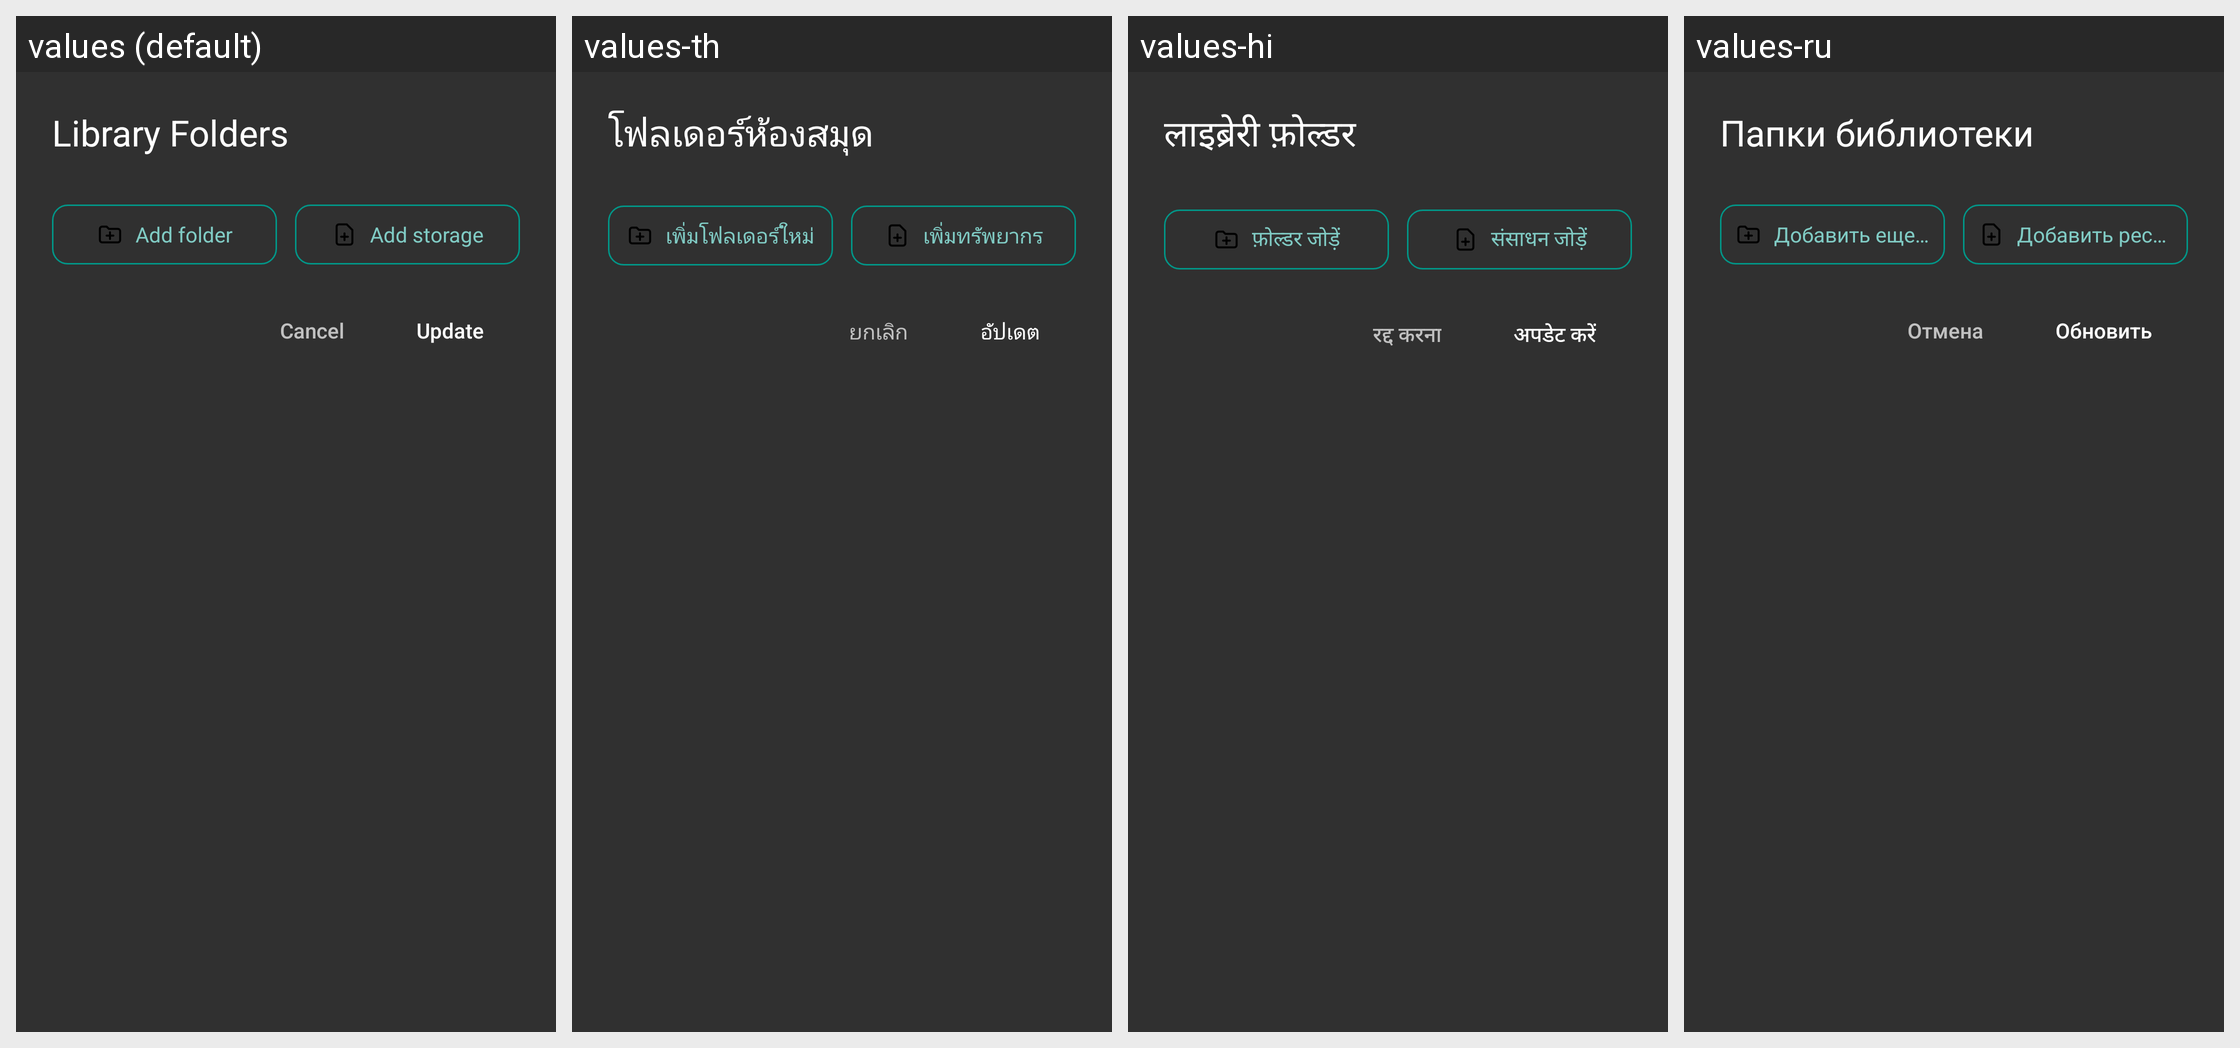

The Android screen above is rendered under several locales of the same app. Produce the string resources it draws, with the default and per-locale values.
Android screen res/layout/dialog_library_folders.xml rendered under 4 locales, left to right: values (default), values-th, values-hi, values-ru. Device: Nexus 5 (rendered at 1080×1920; each locale shown at half size, 540×960, under a caption strip naming it); theme StyledIndicatorsBlack.
Other locales in the repository, not shown: values-ar, values-be, values-bg, values-ca, values-cs, values-de, values-el, values-es, values-eu, values-fa, values-fi, values-fr, values-ga, values-gl, values-he, values-hu, values-id, values-it, values-iw, values-ja, values-kk, values-ko, values-la, values-lt, values-ml, values-nl, values-no, values-pl, values-pt, values-ro, values-sc, values-sk, values-sv, values-sw, values-ta, values-tr, values-uk, values-vi, values-zh-rCN, values-zh-rTW.
Strings drawn on this screen, with the default value and each locale's value (text and hints the layout hard-codes, and strings that could not be matched under every locale, appear in the picture but are not listed):

library_folders
  values: Library Folders
  values-th: โฟลเดอร์ห้องสมุด
  values-hi: लाइब्रेरी फ़ोल्डर
  values-ru: Папки библиотеки

cancel
  values: Cancel
  values-th: ยกเลิก
  values-hi: रद्द करना
  values-ru: Отмена

update_library
  values: Update
  values-th: อัปเดต
  values-hi: अपडेट करें
  values-ru: Обновить

add_folder
  values: Add folder
  values-th: เพิ่มโฟลเดอร์ใหม่
  values-hi: फ़ोल्डर जोड़ें
  values-ru: Добавить еще путь

add_resource
  values: Add storage
  values-th: เพิ่มทรัพยากร
  values-hi: संसाधन जोड़ें
  values-ru: Добавить ресурс
